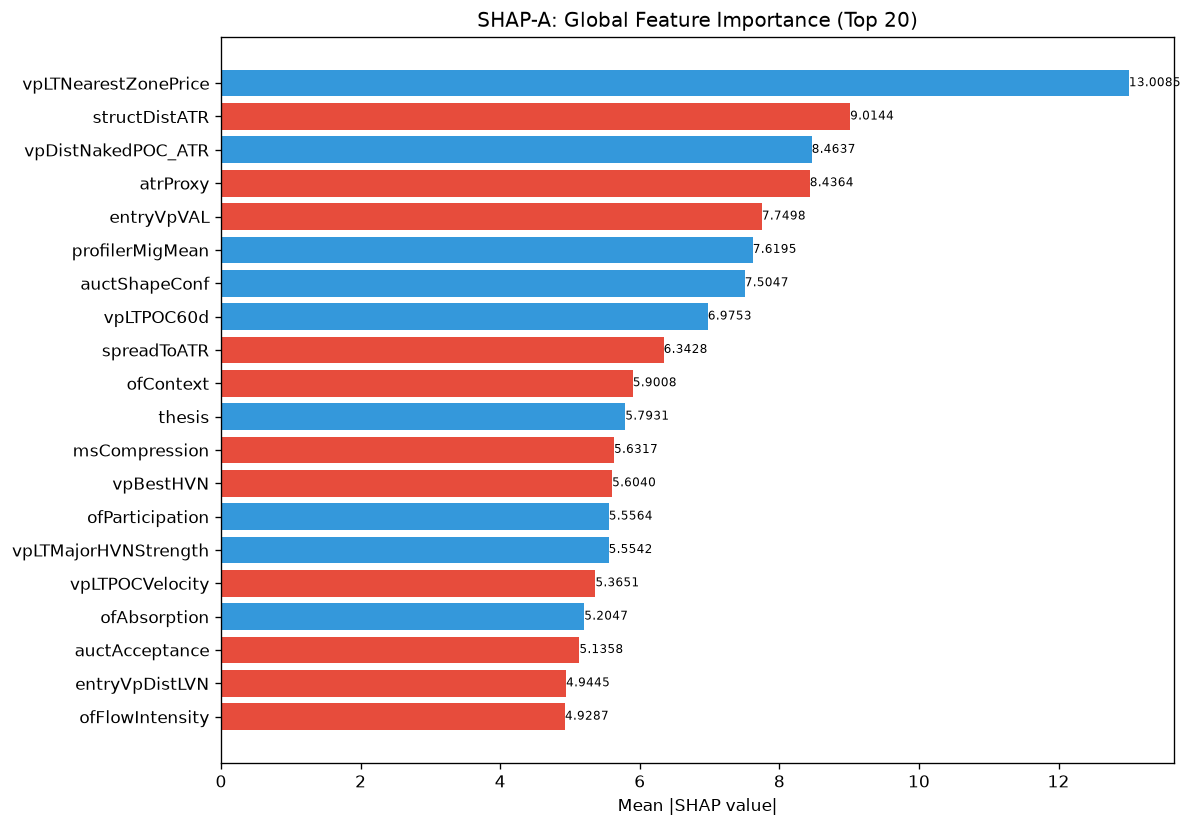

Data behind this chart, as committed beside it:
feature, category, mean_abs_shap, mean_shap, std_shap, rank
vpLTNearestZonePrice, unknown, 13.01, 0.197, 6.222, 1
structDistATR, unknown, 9.014, -1.058, 9.295, 2
vpDistNakedPOC_ATR, unknown, 8.464, 0.08368, 9.197, 3
atrProxy, unknown, 8.436, -1.729, 14.9, 4
entryVpVAL, unknown, 7.75, -0.01284, 13.93, 5
profilerMigMean, unknown, 7.619, 1.815, 10.68, 6
auctShapeConf, unknown, 7.505, 0.05251, 5.589, 7
vpLTPOC60d, unknown, 6.975, 1.965, 10.66, 8
spreadToATR, unknown, 6.343, -0.8656, 15.44, 9
ofContext, engine_composite, 5.901, -0.438, 7.977, 10
thesis, unknown, 5.793, 0.8359, 8.184, 11
msCompression, unknown, 5.632, -0.5616, 5.711, 12
vpBestHVN, unknown, 5.604, -0.2377, 6.366, 13
ofParticipation, unknown, 5.556, 0.1762, 6.296, 14
vpLTMajorHVNStrength, unknown, 5.554, 1.762, 6.21, 15
vpLTPOCVelocity, unknown, 5.365, -0.4658, 7.803, 16
ofAbsorption, unknown, 5.205, 0.7209, 6.386, 17
auctAcceptance, unknown, 5.136, -0.2477, 6.397, 18
entryVpDistLVN, unknown, 4.944, -0.7981, 6.016, 19
ofFlowIntensity, unknown, 4.929, -0.05558, 6.954, 20
liqStopCluster, unknown, 4.644, -0.01582, 5.518, 21
vpLTMajorLVNStrength, unknown, 4.618, 0.3039, 6.111, 22
vpDevPOCSlope, unknown, 4.608, 0.1543, 7.077, 23
auctMajorLVN, unknown, 4.571, -0.2171, 6.681, 24
TP, unknown, 4.531, 0.3391, 2.721, 25
entryVpDistHVN, unknown, 4.445, 0.1709, 2.832, 26
profilerBalMean, unknown, 4.353, -0.1538, 5.339, 27
vpLTMajorHVNPrice, unknown, 4.312, 0.4166, 5.542, 28
auctState, unknown, 4.123, -0.4473, 0.9863, 29
spreadPoints, unknown, 3.984, -0.3579, 2.265, 30
vpCompVAH, unknown, 3.941, 0.4611, 2.936, 31
vpLTPOC30d, unknown, 3.886, 0.2616, 5.505, 32
vpLTAcceptanceAtPrice, unknown, 3.668, -1.018, 9.052, 33
auctExpReward, unknown, 3.473, 0.5422, 4.036, 34
auctDistLVN, unknown, 3.47, -0.5953, 7.79, 35
vpDistToHVN, unknown, 3.348, -0.2859, 2.158, 36
auctLVNStrength, unknown, 3.279, 0.6551, 4.008, 37
entryProfilerSamples, unknown, 3.205, -0.4281, 1.879, 38
auctTargetPrice, unknown, 3.104, 1.15, 5.034, 39
vpDailyPOC, unknown, 3.012, 0.3019, 2.614, 40
vpDistCompPOC, unknown, 2.983, 0.4829, 3.154, 41
msTickImbalance, unknown, 2.644, -0.3818, 5.04, 42
vpBestHVNScore, unknown, 2.642, 0.3258, 3.544, 43
vpLTMajorLVNPrice, unknown, 2.636, 0.3057, 2.828, 44
vpCompPOC, unknown, 2.619, 0.5312, 3.314, 45
vpLTPOC10d, unknown, 2.552, -0.596, 1.875, 46
vpVAOverlapRatio, unknown, 2.396, -0.09389, 2.951, 47
smZoneQuality, unknown, 2.327, -0.006787, 1.246, 48
SL, unknown, 2.103, -0.02229, 1.263, 49
smFVG, unknown, 2.058, -0.3017, 2.121, 50
smMitigation, unknown, 2.037, -0.3252, 1.715, 51
auctHVNStrength, unknown, 1.968, 0.05911, 2.857, 52
auctTradeQuality, unknown, 1.949, 0.1186, 2.274, 53
auctExpMoveATR, unknown, 1.891, 0.3488, 3.629, 54
auctTargetProb, unknown, 1.84, 0.3289, 3.687, 55
entryPrice, unknown, 1.79, 0.01449, 1.367, 56
vpCompVAL, unknown, 1.788, 0.2964, 1.636, 57
auctDistHVN, unknown, 1.647, -0.1238, 1.227, 58
ofDeltaProxy, unknown, 1.613, -0.06207, 1.38, 59
liqDensity, unknown, 1.613, -0.1238, 2.746, 60
... 112 more rows
